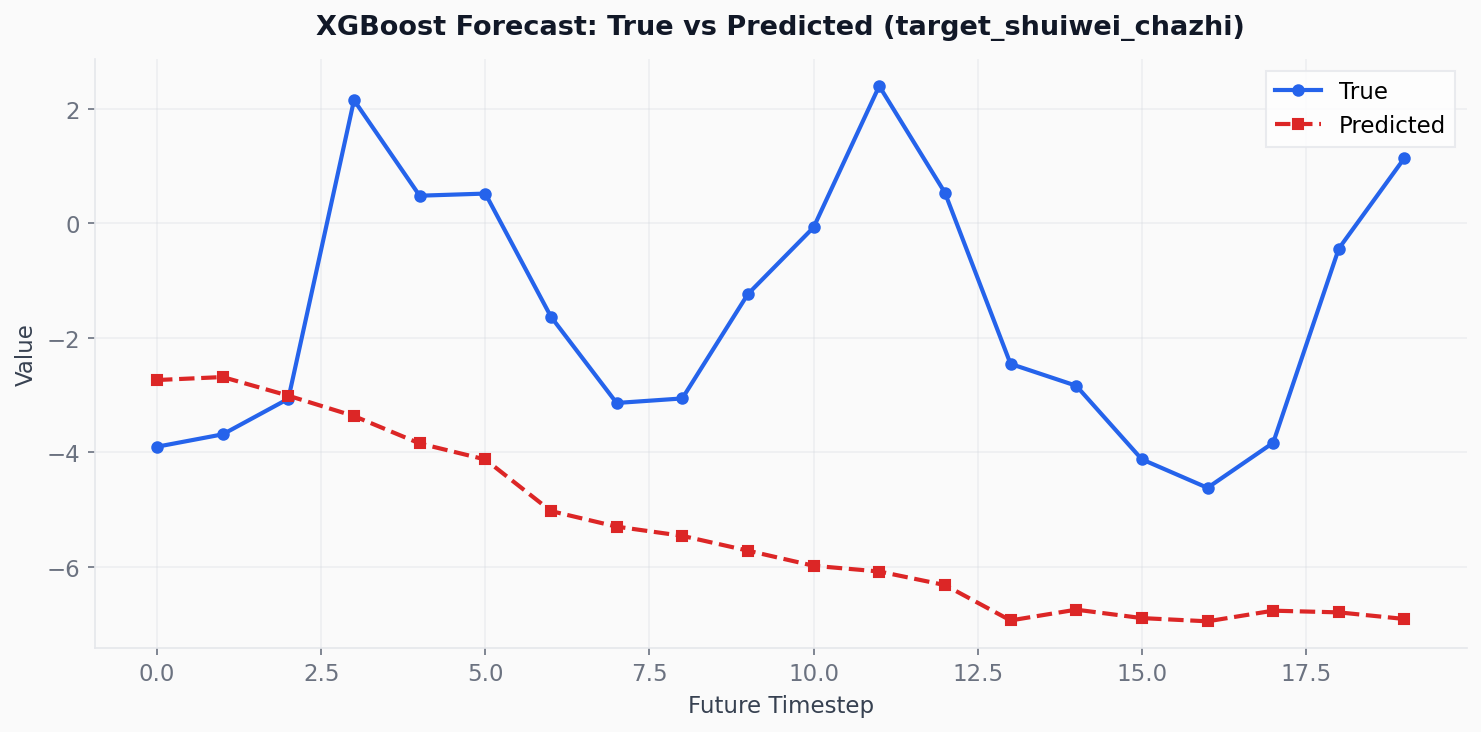

The data file committed next to this chart (first rows):
timestep, y_true, y_pred
0, -3.9, -2.735
1, -3.684, -2.683
2, -3.063, -3.009
3, 2.152, -3.365
4, 0.4837, -3.843
5, 0.521, -4.123
6, -1.63, -5.024
7, -3.136, -5.296
8, -3.057, -5.457
9, -1.233, -5.716
10, -0.06941, -5.979
11, 2.399, -6.079
12, 0.5369, -6.316
13, -2.453, -6.934
14, -2.835, -6.746
15, -4.12, -6.893
16, -4.618, -6.949
17, -3.831, -6.763
18, -0.4395, -6.793
19, 1.142, -6.908
